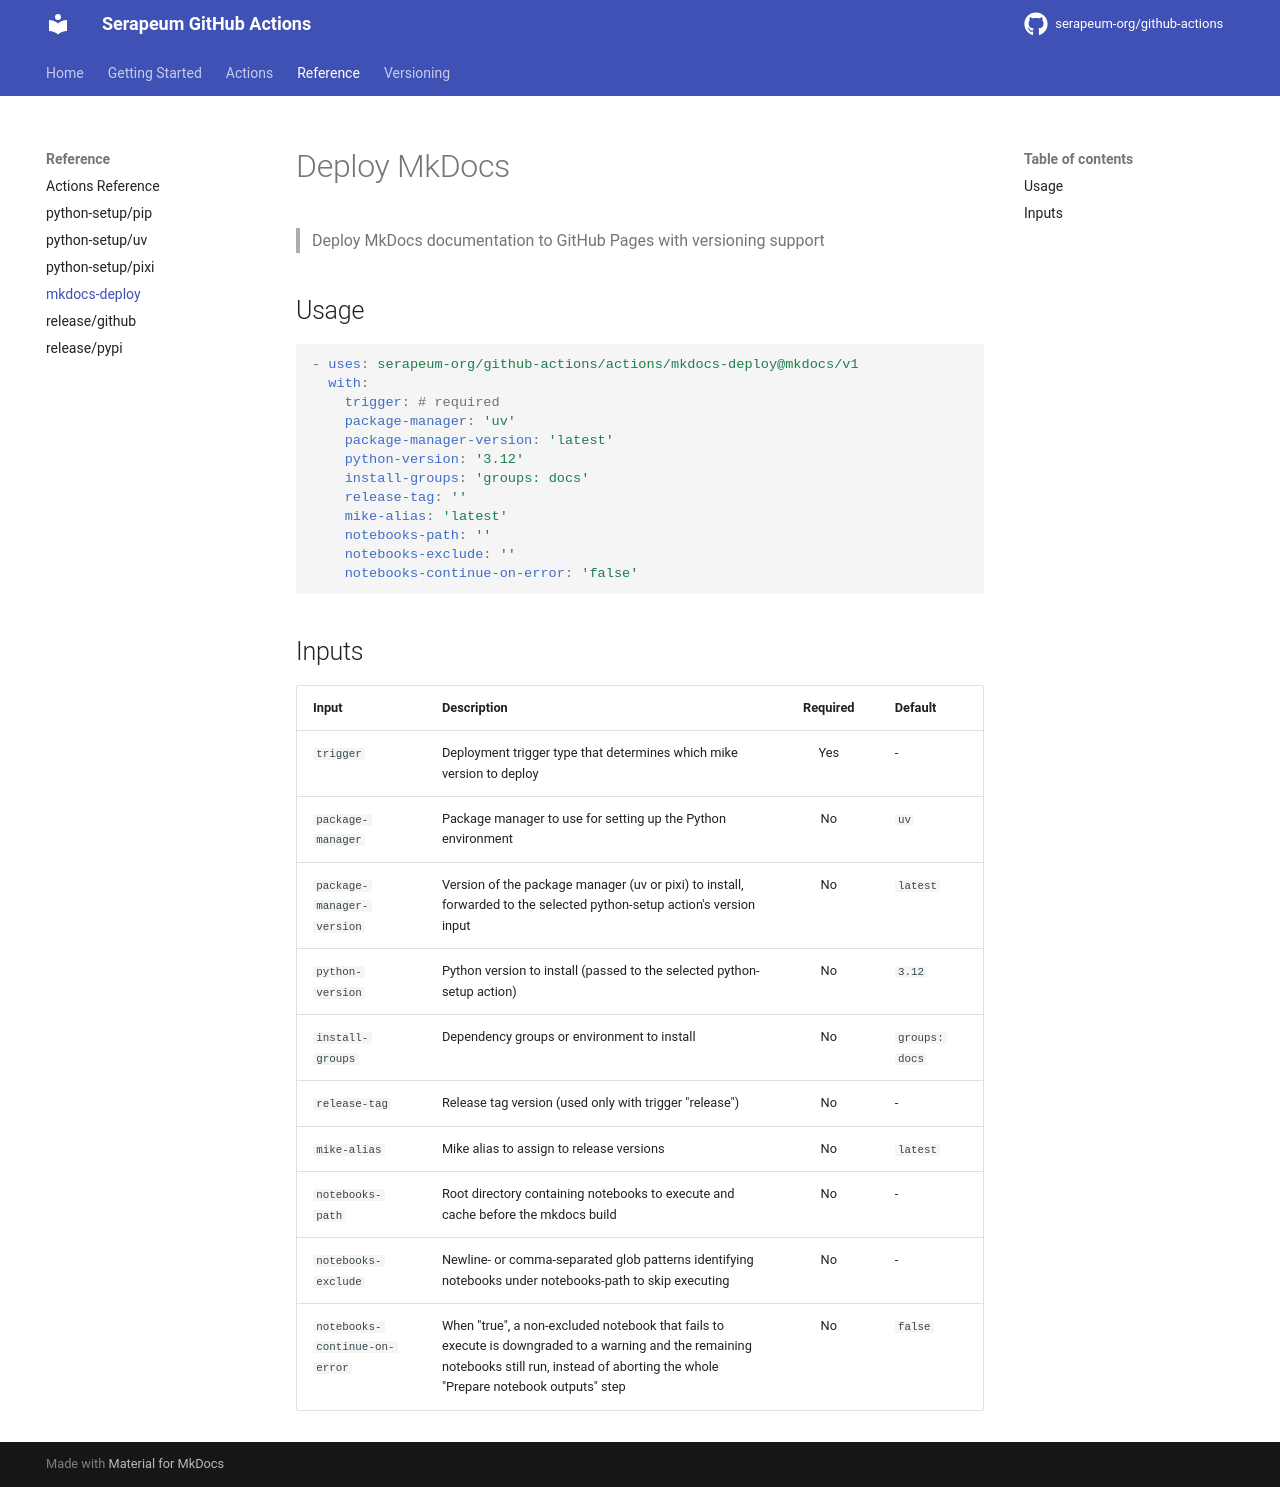

repository: serapeum-org/github-actions · page: main/reference/mkdocs-deploy/index.html · generator: mkdocs

# Deploy MkDocs

> Deploy MkDocs documentation to GitHub Pages with versioning support

## Usage

```yaml
- uses: serapeum-org/github-actions/actions/mkdocs-deploy@mkdocs/v1
  with:
    trigger: # required
    package-manager: 'uv'
    python-version: '3.12'
    install-groups: 'groups: docs'
    release-tag: ''
    mike-alias: 'latest'
    notebooks-path: ''
    notebooks-exclude: ''
    notebooks-continue-on-error: 'false'
```

## Inputs

| Input | Description | Required | Default |
|-------|-------------|:--------:|---------|
| `trigger` | Deployment trigger type (pull_request, main, release) | Yes | - |
| `package-manager` | Package manager to use (pip, uv, pixi) | No | `uv` |
| `package-manager-version` | Version of the uv/pixi package manager to install (forwarded to its `version` input); ignored for pip. | No | `latest` |
| `python-version` | Python version to install | No | `3.12` |
| `install-groups` | Dependency groups to install | No | `groups: docs` |
| `release-tag` | Release tag version (for release trigger) | No | - |
| `mike-alias` | Mike alias for releases (e.g., latest) | No | `latest` |
| `notebooks-path` | Root directory of Jupyter notebooks to execute and cache before the mkdocs build. Requires `jupyter`, `nbconvert`, `ipykernel`, `mkdocs-jupyter` in `install-groups`, and a src-layout project (`src/**/*.py`, `pyproject.toml` at root). Empty = skip. See [mkdocs-deploy guide](../mkdocs-deploy.md#notebook-execution). | No | `''` (skip) |
| `notebooks-exclude` | Newline- or comma-separated glob patterns (matched against each notebook's path relative to `notebooks-path`, e.g. `dask/*.ipynb`, `**/stac-cloud-*.ipynb`) identifying notebooks to skip executing. A leading `**/` also matches at the root level. Excluded notebooks are rendered without fresh execution. Mirrors pytest's `--ignore-glob`. | No | `''` (exclude nothing) |
| `notebooks-continue-on-error` | When `true`, a non-excluded notebook that fails to execute is downgraded to a warning and the remaining notebooks still run, instead of aborting the prepare step. The failing notebook is not cached. | No | `false` |
